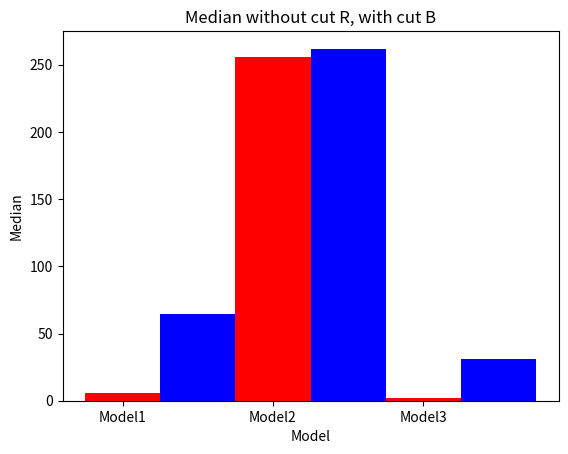

The matplotlib source for this figure:
import matplotlib.pyplot as plt
import numpy as np

probability_sum = [0.28593, 0.34593357466451924, 0.36775687133224694, 0.3987490989891018, 0.5062728030788688, 0.9311251609429948, 1]
probability_without = [0.3594014265946795, 0.4278684553541246, 0.460365756562534, 0.5037349858166346, 0.6132700807513045,
                       0.9507559547042704, 1]

median_brez = [5.41,255.47,2.06]
median_rezanje = [64.19,261.87,31.12]
Ln = [66933.04,495.38,65357.38]



labels = ['Model1','Model2','Model3']
cut = ['no cut', '-8', '-6', '-4', '-2', '0', '2']

x = np.array([0, 1, 2])
#fig = plt.figure()
# fig.add_subplot()

fig, ax = plt.subplots()
ax.set_title('Median without cut R, with cut B')
ax.set_xlabel('Model')
ax.set_ylabel('Median')
ax.set_xticks(x)
#ax.set_xticklabels(('no cut', '-8', '-6', '-4', '-2', '0', '2'))
ax.set_xticklabels(('Model1','Model2','Model3'))

ax.bar(x, median_brez, width=0.5, color='r')
ax.bar(x + 0.5, median_rezanje, width=0.5, color='b')

#fig.show()
plt.show()
